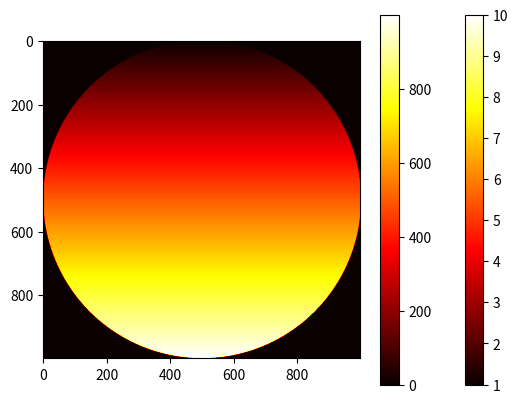

Write Python code to recreate this figure.
import matplotlib.pyplot as plt
from numpy.ma.core import diagonal

matriz = [[1,2,3,4] , [4,5,6,7] ,[7,8,9,10]]
plt.imshow(matriz,"hot")
plt.colorbar()
plt.show()



matriz = [[1,2,3,4] , [4,5,6,7] ,[7,8,9,10]]
print(matriz[0])
print(matriz[0][2])
for i in range(len(matriz)):
    for j in range(len(matriz[i])):
        print(matriz[i][j])


def mostra_matriz(matriz):
    for linha in matriz:
        print(linha)
    return

def cria_matriz(linhas,colunas):
    matriz = []
    for i in range(linhas):
        linha = []
        for j in range(colunas):
            linha.append(0)
        matriz.append(linha)
    return matriz



diagonal = cria_matriz(10,10)
for i in range(len(diagonal)):
    diagonal[i][i] = 1



xadrez = cria_matriz(8,8)
for i in range(len(xadrez)):
    for j in range(len(xadrez)):
        if i%2 == 0 :
            if j%2 == 0:
                xadrez[i][j] = 0
            else:
                xadrez[i][j] = 1
        else:
            if j % 2 == 0:
                xadrez[i][j] = 1
            else:
                xadrez[i][j] = 0




circulo = cria_matriz(1000,1000)
raio = len(circulo)/2
for i in range(len(circulo)):
    for j in range(len(circulo[0])):
        if (i-raio)**2 + (j-raio)**2 < raio ** 2:
            circulo[i][j] = i
        else:
            circulo[i][j] = 0
'''menos raio serve para centralizar o circulo'''


plt.imshow(circulo,"hot")
plt.colorbar()
plt.show()